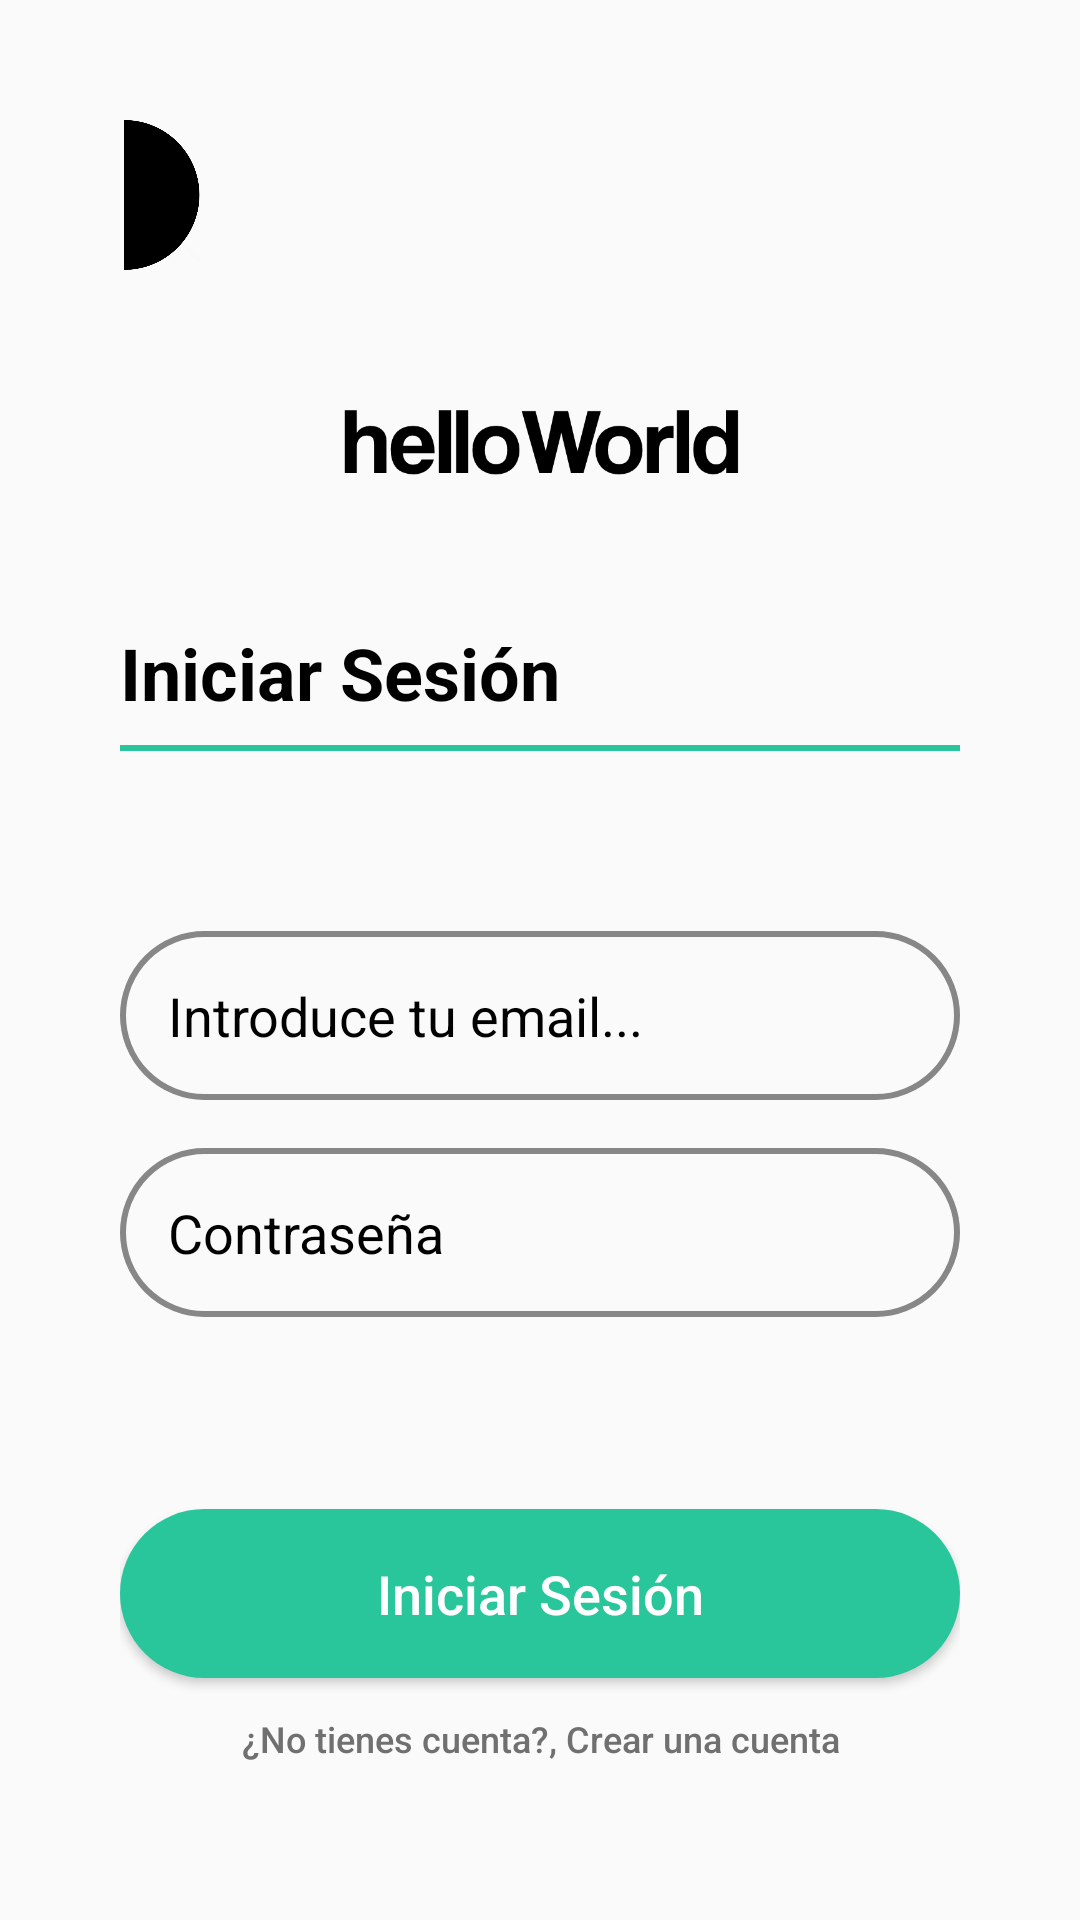

Layout XML and referenced resources for this Android screen:
<!-- AndroidManifest.xml: application theme AppTheme -->
<!-- res/layout/activity_login.xml -->
<?xml version="1.0" encoding="utf-8"?>
<LinearLayout xmlns:android="http://schemas.android.com/apk/res/android"
    xmlns:app="http://schemas.android.com/apk/res-auto"
    xmlns:tools="http://schemas.android.com/tools"
    android:layout_width="match_parent"
    android:layout_height="match_parent"
    android:padding="40dp"
    android:orientation="vertical"
    tools:context=".Perfil.LoginActivity">

    <ImageView
        android:id="@+id/decoracion"
        android:layout_width="28dp"
        android:layout_height="50dp"
        app:srcCompat="@drawable/semicirculo" />

    <ImageView
        android:id="@+id/decoracion2"
        android:layout_width="wrap_content"
        android:layout_height="50dp"
        android:layout_marginTop="32dp"
        android:layout_marginLeft="72dp"
        android:layout_marginRight="72dp"
        app:srcCompat="@drawable/logonombre" />


    <TextView
        android:id="@+id/bienvenida"
        android:layout_width="match_parent"
        android:layout_height="wrap_content"
        android:layout_marginTop="36dp"
        android:textSize="24dp"
        android:textStyle="bold"
        android:textColor="#000000"
        android:text="Iniciar Sesión" />

   <View
       android:layout_width="match_parent"
       android:layout_height="2dp"
       android:layout_marginTop="8dp"
       android:background="#29C69B"/>



    <EditText
        android:id="@+id/reg_email"
        android:layout_width="match_parent"
        android:layout_height="wrap_content"
        android:layout_marginTop="60dp"
        android:hint="Introduce tu email..."
        android:inputType="textEmailAddress"
        android:padding="16dp"
        android:background="@drawable/button_welcome_login"
        android:textColor="@color/colorPrimaryDark"
        android:textColorHint="#000000"
        android:textSize="18dp"
        app:layout_constraintEnd_toEndOf="parent"
        app:layout_constraintHorizontal_bias="0.0"
        app:layout_constraintStart_toStartOf="parent"
        app:layout_constraintTop_toBottomOf="@+id/reg_page_logo" />

    <EditText
        android:id="@+id/reg_confirm_password"
        android:layout_width="match_parent"
        android:layout_height="wrap_content"
        android:layout_marginTop="16dp"
        android:ems="10"
        android:hint="Contraseña"
        android:inputType="textPassword"
        android:padding="16dp"
        android:textColor="@color/colorPrimaryDark"
        android:textColorHint="#000000"
        android:background="@drawable/button_welcome_login"
        android:textSize="18dp"
         />

    <Button
        android:id="@+id/login_btn"
        android:layout_width="match_parent"
        android:layout_height="wrap_content"
        android:layout_marginTop="64dp"
        android:background="@drawable/button_welcome_register"
        android:paddingTop="16dp"
        android:paddingBottom="16dp"
        android:text="Iniciar Sesión"
        android:textAllCaps="false"
        android:textColor="@android:color/white"
        android:textSize="18dp" />

    <Button
        android:id="@+id/login_reg_btn"
        android:layout_width="match_parent"
        android:layout_height="wrap_content"
        android:background="@color/whiteTransperenthalf"
        android:textAlignment="center"
        style="@style/Widget.AppCompat.Button.Borderless"
        android:text="¿No tienes cuenta?, Crear una cuenta"
        android:textAllCaps="false"
        android:textColor="#707070"
        android:textSize="12dp"
         />



    <ProgressBar
        android:id="@+id/login_progress"
        style="?android:attr/progressBarStyleHorizontal"
        android:layout_width="match_parent"
        android:layout_height="wrap_content"
        android:indeterminate="true"
        android:visibility="invisible"
        app:layout_constraintEnd_toEndOf="parent"
        app:layout_constraintStart_toStartOf="parent"
        app:layout_constraintTop_toTopOf="parent" />

</LinearLayout>
<!-- resources referenced by this layout -->
<resources>
  <color name="colorPrimaryDark">#26A69A</color>
  <color name="whiteTransperenthalf">#00FFFFFF</color>
  <!-- drawable button_welcome_login (drawable) -->
  <?xml version="1.0" encoding="utf-8"?>
  <shape xmlns:android="http://schemas.android.com/apk/res/android" android:shape="rectangle" >
      <corners
          android:radius="30dp"
          />
      <solid
          />
      <padding
          android:left="0dp"
          android:top="0dp"
          android:right="0dp"
          android:bottom="0dp"
          />
  
      <stroke
          android:width="2dp"
          android:color="#878787"
          />
  </shape>
  <!-- drawable button_welcome_register (drawable) -->
  <?xml version="1.0" encoding="utf-8"?>
  <shape xmlns:android="http://schemas.android.com/apk/res/android" android:shape="rectangle" >
      <corners
          android:radius="30dp"
          />
      <solid
          android:color="#29C69B"
          />
  
  </shape>
  <!-- drawable logonombre: png bitmap (drawable, 7571 bytes) -->
  <!-- drawable semicirculo: png bitmap (drawable, 14465 bytes) -->
  <style name="AppTheme" parent="Theme.AppCompat.Light.NoActionBar">
          <item name="colorPrimary">@color/colorPrimary</item>
          <item name="colorPrimaryDark">@color/colorPrimaryDark</item>
          <item name="colorAccent">@color/colorAccent</item>
      </style>
  <color name="colorPrimary">#FFFFFF</color>
  <color name="colorAccent">#f44336</color>
</resources>
